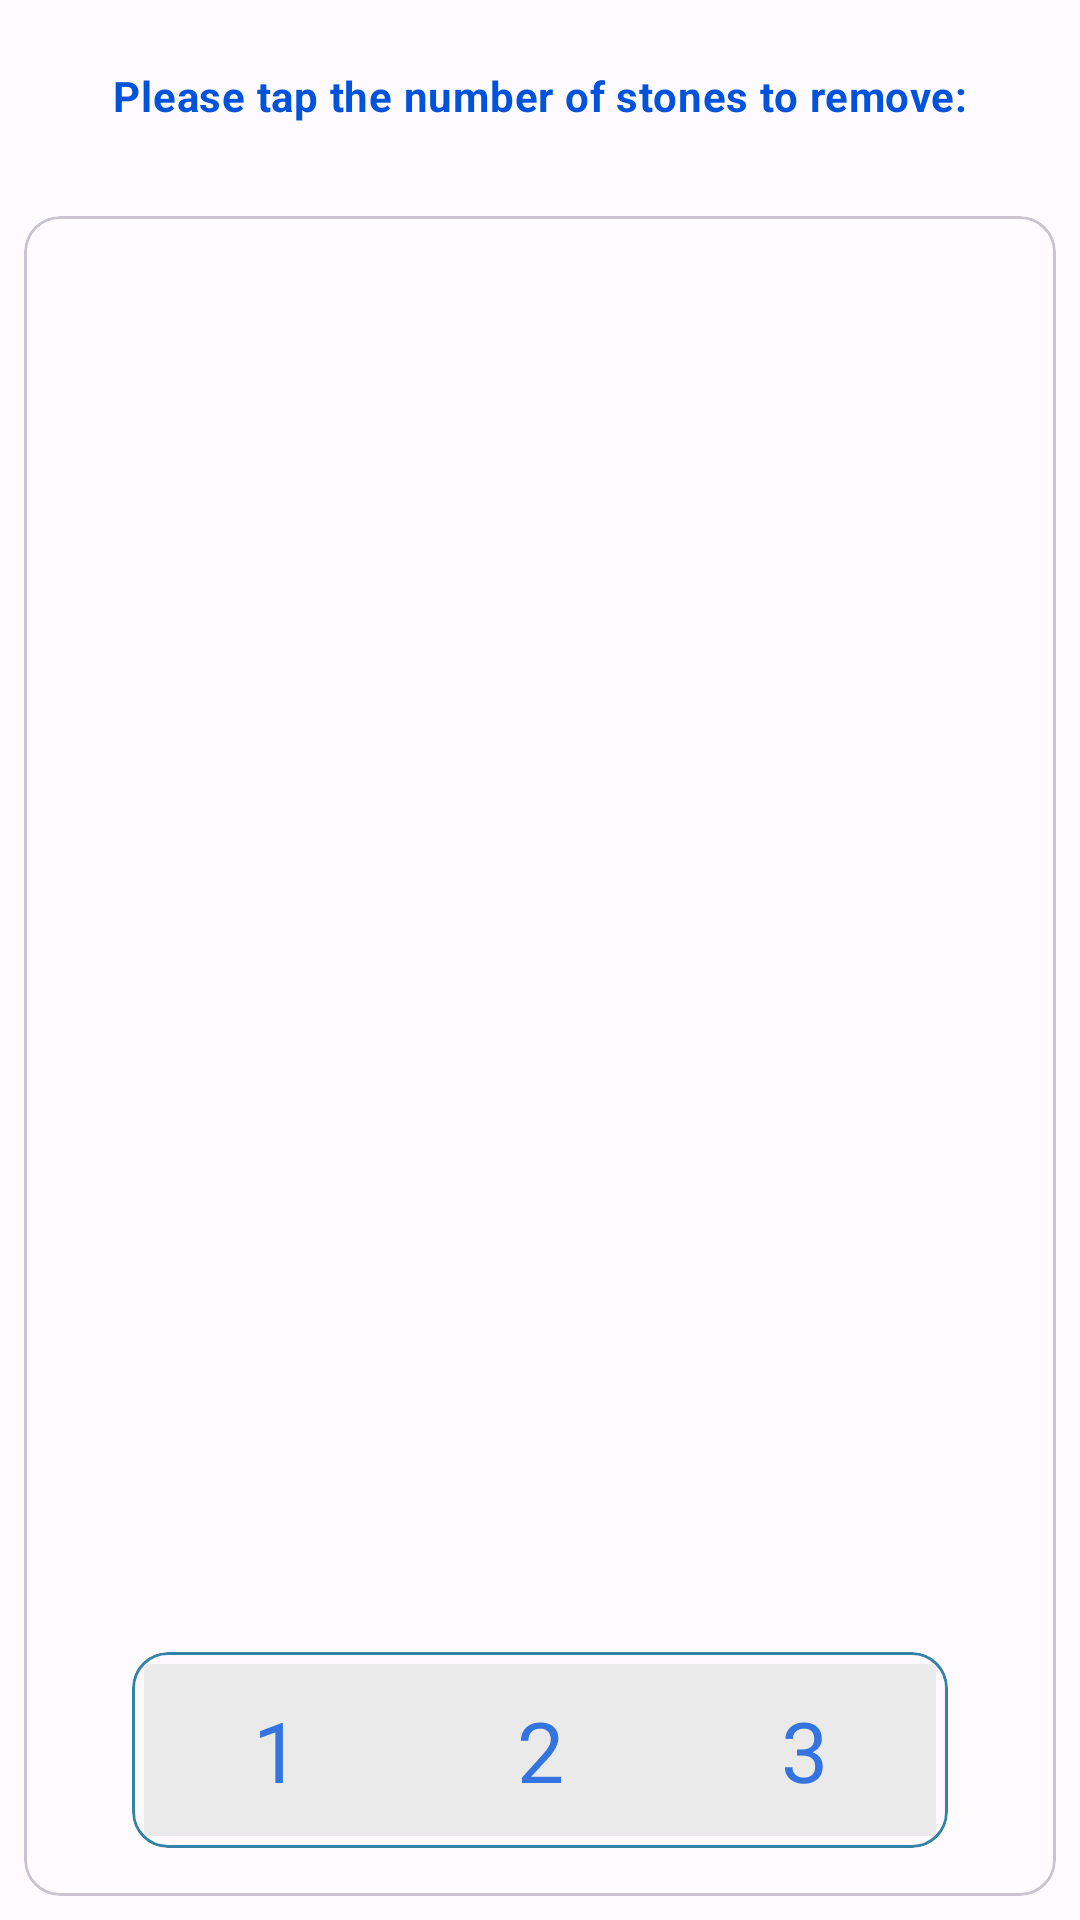

Produce the Android XML layout that renders to this screen, including the resource entries it uses.
<!-- AndroidManifest.xml: application theme AppTheme -->
<!-- res/layout/content_main.xml -->
<?xml version="1.0" encoding="utf-8"?>
<androidx.constraintlayout.widget.ConstraintLayout xmlns:android="http://schemas.android.com/apk/res/android"
    xmlns:app="http://schemas.android.com/apk/res-auto"
    android:layout_width="match_parent"
    android:layout_height="match_parent"
    android:layout_marginBottom="?actionBarSize"
    app:layout_behavior="@string/appbar_scrolling_view_behavior">

    <include layout="@layout/main_include_all_content_items" />

</androidx.constraintlayout.widget.ConstraintLayout>
<!-- res/layout/main_include_all_content_items.xml (included above) -->
<?xml version="1.0" encoding="utf-8"?>
<merge
    xmlns:tools="http://schemas.android.com/tools"
    xmlns:android="http://schemas.android.com/apk/res/android"
    tools:showIn="@layout/content_main">

    <include layout="@layout/main_include_instruction_bar" />
    <include layout="@layout/multi_include_card_image_stones" />
    <include layout="@layout/main_include_card_buttons" />
</merge>
<!-- res/layout/main_include_instruction_bar.xml (included above) -->
<?xml version="1.0" encoding="utf-8"?>
<com.google.android.material.appbar.AppBarLayout
    xmlns:android="http://schemas.android.com/apk/res/android"
    xmlns:app="http://schemas.android.com/apk/res-auto"
    xmlns:tools="http://schemas.android.com/tools"
    android:id="@+id/top_bar"
    android:layout_width="match_parent"
    android:layout_height="?actionBarSize"
    android:gravity="center"
    app:layout_constraintStart_toStartOf="parent"
    app:layout_constraintTop_toTopOf="parent"
    tools:showIn="@layout/content_main"
    tools:ignore="Overdraw">

    <TextView
        android:layout_width="match_parent"
        android:layout_height="wrap_content"
        android:gravity="center"
        android:textColor="?attr/colorPrimary"
        android:text="@string/banner_text"
        android:textAppearance="@style/TextAppearance.Material3.BodyMedium"
        android:textStyle="bold" />
</com.google.android.material.appbar.AppBarLayout>
<!-- res/layout/multi_include_card_image_stones.xml (included above) -->
<?xml version="1.0" encoding="utf-8"?>
<com.google.android.material.card.MaterialCardView xmlns:android="http://schemas.android.com/apk/res/android"
    xmlns:app="http://schemas.android.com/apk/res-auto"
    android:id="@+id/card_image_view_stones"
    android:layout_width="match_parent"
    android:layout_height="0dp"
    android:layout_margin="@dimen/default_activity_margin"
    app:layout_constraintBottom_toBottomOf="parent"
    app:layout_constraintTop_toBottomOf="@+id/top_bar">

    <ImageView
        android:id="@+id/image_view_stones"
        android:layout_width="match_parent"
        android:layout_height="match_parent"
        android:scaleType="fitXY"
        android:src="@drawable/stones_13" />

</com.google.android.material.card.MaterialCardView>
<!-- res/layout/main_include_card_buttons.xml (included above) -->
<com.google.android.material.card.MaterialCardView
    xmlns:android="http://schemas.android.com/apk/res/android"
    xmlns:app="http://schemas.android.com/apk/res-auto"
    xmlns:tools="http://schemas.android.com/tools"
    style="@style/Widget.Material3.CardView.Outlined"
    app:strokeColor="?attr/colorSecondary"
    android:layout_width="wrap_content"
    android:layout_height="wrap_content"
    android:layout_marginBottom="@dimen/double_activity_margin"
    android:alpha=".8"
    app:layout_constraintBottom_toBottomOf="@+id/card_image_view_stones"
    app:layout_constraintEnd_toEndOf="parent"
    app:layout_constraintStart_toStartOf="parent"
    tools:showIn="@layout/content_main">

    <LinearLayout
        android:layout_width="wrap_content"
        android:layout_height="wrap_content"
        android:layout_margin="4dp"
        android:orientation="horizontal"
        android:background="@color/backgroundDefaultColor">

        <Button
            style="@style/BorderlessButton13Stones"
            android:text="@string/one"/>

        <Button
            style="@style/BorderlessButton13Stones"
            android:text="@string/two"/>
        <Button
            style="@style/BorderlessButton13Stones"
            android:text="@string/three"/>

    </LinearLayout>

</com.google.android.material.card.MaterialCardView>
<!-- resources referenced by this layout -->
<resources>
  <color name="backgroundDefaultColor">#E6E6E6</color>
  <dimen name="default_activity_margin">8dp</dimen>
  <dimen name="double_activity_margin">16dp</dimen>
  <string name="banner_text">Please tap the number of stones to remove:</string>
  <string name="one">1</string>
  <string name="three">3</string>
  <string name="two">2</string>
  <style name="BorderlessButton13Stones" parent="Widget.Material3.Button.TextButton">
          <item name="android:layout_width">wrap_content</item>
          <item name="android:layout_height">wrap_content</item>
          <item name="android:textAppearance">@style/TextAppearance.Material3.HeadlineMedium</item>
          <item name="android:textColor">@color/button_color_selector</item>
          <item name="android:onClick">pick123</item>
  "
      </style>
  <color name="md_theme_light_primary">#0053DA</color>
  <color name="md_theme_light_onPrimary">#FFFFFF</color>
  <color name="md_theme_light_primaryContainer">#DBE1FF</color>
  <color name="md_theme_light_onPrimaryContainer">#00174B</color>
  <color name="md_theme_light_secondary">#006492</color>
  <color name="md_theme_light_onSecondary">#FFFFFF</color>
  <color name="md_theme_light_secondaryContainer">#CAE6FF</color>
  <color name="md_theme_light_onSecondaryContainer">#001E2F</color>
  <color name="md_theme_light_tertiary">#00696F</color>
  <color name="md_theme_light_onTertiary">#FFFFFF</color>
  <color name="md_theme_light_tertiaryContainer">#79F5FF</color>
  <color name="md_theme_light_onTertiaryContainer">#002022</color>
  <color name="md_theme_light_error">#BA1A1A</color>
  <color name="md_theme_light_errorContainer">#FFDAD6</color>
  <color name="md_theme_light_onError">#FFFFFF</color>
  <color name="md_theme_light_onErrorContainer">#410002</color>
  <color name="md_theme_light_background">#FEFBFF</color>
  <color name="md_theme_light_onBackground">#1B1B1F</color>
  <color name="md_theme_light_surface">#FEFBFF</color>
  <color name="md_theme_light_onSurface">#1B1B1F</color>
  <color name="md_theme_light_surfaceVariant">#E2E2EC</color>
  <color name="md_theme_light_onSurfaceVariant">#45464F</color>
  <color name="md_theme_light_outline">#757680</color>
  <color name="md_theme_light_inverseOnSurface">#F2F0F4</color>
  <color name="md_theme_light_inverseSurface">#303034</color>
  <color name="md_theme_light_inversePrimary">#B4C5FF</color>
</resources>
